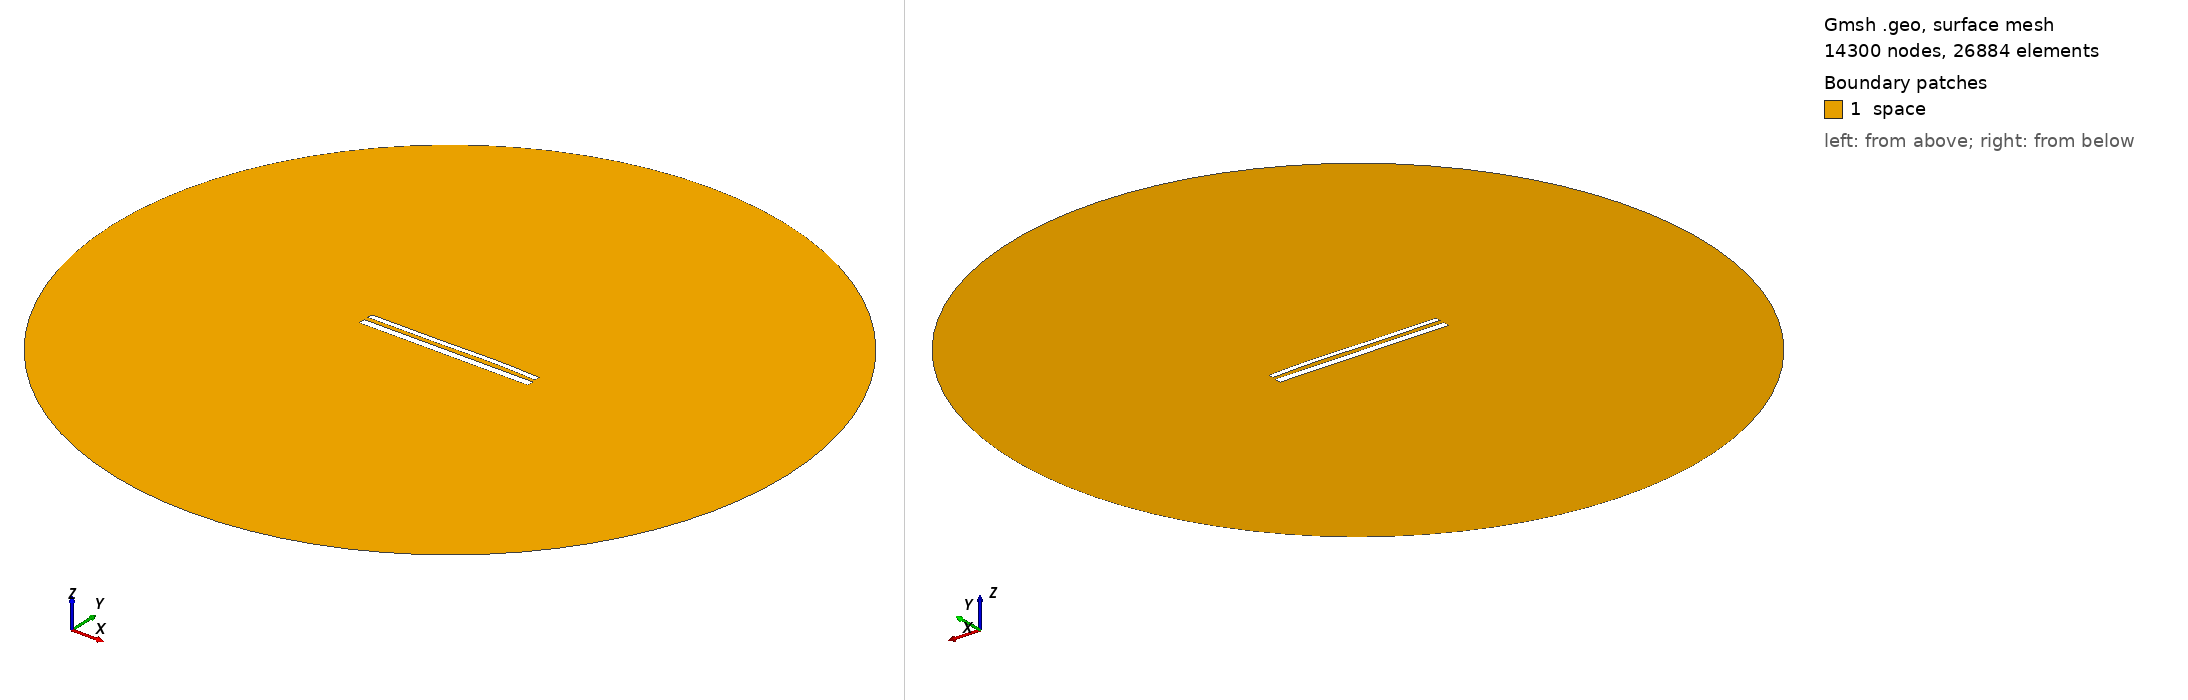

Gmsh geometry script, surface-meshed: 14300 nodes, 26884 surface elements. Boundary patches (legend numbers): 1 space. Left view from above one corner, right view from below the opposite corner. Legend entries are the model's physical surfaces. The drawing asked Gmsh for element sizes between 1% and 20% of the model's largest extent; the script's own settings can give other sizes.

=== 12354.geo (drawn) ===
//---------------------------------------
// Geometry kernel
//---------------------------------------

SetFactory("OpenCASCADE");



//---------------------------------------
// Parameters of the geometry
//---------------------------------------

// Overetch of the upper plate
overetch = 0.375;

// Distance between the plates
distance = 2.5;

// Discretization over the x axis (for the deformation)
nx = 50; 

// Length of the plate
L = 100 - overetch; 

// Number of modes
n = 4; 

// 1st mode coefficient
coeff(1) = 0.07499999999999998;
beta(1) = 0.596864 * 3.1415926535 / L;

// 2nd mode coefficient
coeff(2) = 0.15;
beta(2) = 1.49418 * 3.1415926535 / L;

// 3rd mode coefficient
coeff(3) = -0.15;
beta(3) = 2.50025 * 3.1415926535 / L;

// 4th mode coefficient
coeff(4) = 0.07499999999999998;
beta(4) = 3.49999 * 3.1415926535 / L;



//---------------------------------------
// Upper plate (deformed rectangle)
//---------------------------------------

// Coordiantes of the upper plate
xmin = -50;
xmax = 50 - overetch;

// Height of the upper plate
yheight = 4 - 2 * overetch;

// Indexes of the points
UpperID[] = {};
LowerID[] = {};
LeftID[] = {};
RightID[] = {};

// Point index
p = 1;

// Horizontal edges
For i In {1:nx}
    x = xmin + (i-1)*(xmax - xmin)/(nx-1);

    y_bottom = distance / 2 + overetch;
    For j In {1:n}
        C = (Cosh(beta(j)*L) + Cos(beta(j)*L)) / (Sinh(beta(j)*L) + Sin(beta(j)*L));
        y_bottom  = y_bottom + coeff(j) * (Cosh(beta(j)*(x+50)) - Cos(beta(j)*(x+50)) - C * (Sinh(beta(j)*(x+50)) - Sin(beta(j)*(x+50))));
    EndFor

    y_top = y_bottom + yheight;

    Point(p) = {x, y_top, 0, 1.0};
    UpperID[i] = p;
    p = p + 1;

    Point(p) = {x, y_bottom, 0, 1.0};
    LowerID[i] = p;
    p = p + 1;
EndFor

// Create point lists
UpperPts[] = {}; LowerPts[] = {};
For i In {1:nx}
  UpperPts[] += {UpperID[i]};
  LowerPts[] += {LowerID[i]};
EndFor

// Build splines
Spline(1) = {UpperPts[]};
Spline(2) = {LowerPts[]};
Line(3) = {LowerPts[nx-1], UpperPts[nx-1]};
Line(4) = {LowerPts[0], UpperPts[0]};

// Build the plane surface
Curve Loop(1) = {2, 3, -1, -4};
Plane Surface(1) = {1};



//---------------------------------------
// Lower plate (rectangle)
//---------------------------------------

// Vertices
Point(1001) = {-50, -1, 0, 1.0};
Point(1002) = { 50, -1, 0, 1.0};
Point(1003) = { 50,  -5, 0, 1.0};
Point(1004) = {-50,  -5, 0, 1.0};

// Edges
Line(5) = {1001, 1002};
Line(6) = {1002, 1003};
Line(7) = {1003, 1004};
Line(8) = {1004, 1001};

// Plane surface
Line Loop(2) = {5, 6, 7, 8};
Plane Surface(2) = {2}; 



//---------------------------------------
// Outer (fictious) boundary
//---------------------------------------

// Points
Point(1005) = {0, 0, 0};       // Center
Point(1006) = {200, 0, 0};     // Start point
Point(1007) = {0, 200, 0};     // 90 degrees
Point(1008) = {-200, 0, 0};    // 180 degrees
Point(1009) = {0, -200, 0};    // 270 degrees

// Circle arcs (each needs start, center, end)
Circle(9) = {1006, 1005, 1007};
Circle(10) = {1007, 1005, 1008};
Circle(11) = {1008, 1005, 1009};
Circle(12) = {1009, 1005, 1006};

// Plane surface for the entire domain
Curve Loop(3) = {9, 10, 11, 12};
Surface(3) = {3};

// Subtract the plates from the whole domain to obtain the actual domain where we want to solve the equations
BooleanDifference{ Surface{3}; Delete; }{ Surface{1}; Surface{2}; Delete; }




//---------------------------------------
// Transfinite Lines/Curves
//---------------------------------------

// Set the number of points on the boundaries
r = 7;

// Plates
Transfinite Curve {1, 2} = 50*r Using Progression 1;
Transfinite Curve {3, 4} = 2*r Using Progression 1;
Transfinite Line {5, 7} = 50*r Using Progression 1;
Transfinite Line {6, 8} = 2*r Using Progression 1;

// Outer boundary
Transfinite Line {9, 10, 11, 12} = 20 Using Progression 1;



//---------------------------------------
// Physical groups
//---------------------------------------                

// Physical curves (boundaries)
Physical Line("force_segment", 10) = {2};
Physical Line("upper_plate", 11) = {1, 3, 4};
Physical Line("lower_plate", 12) = {5, 6, 7, 8};
Physical Line("boundary", 20) = {9, 10, 11, 12};

// Physical Surfaces
Physical Surface("space", 30) = {3};



//---------------------------------------
// 6. Generate the Mesh
//---------------------------------------

// 2D mesh generation
Mesh 2;
